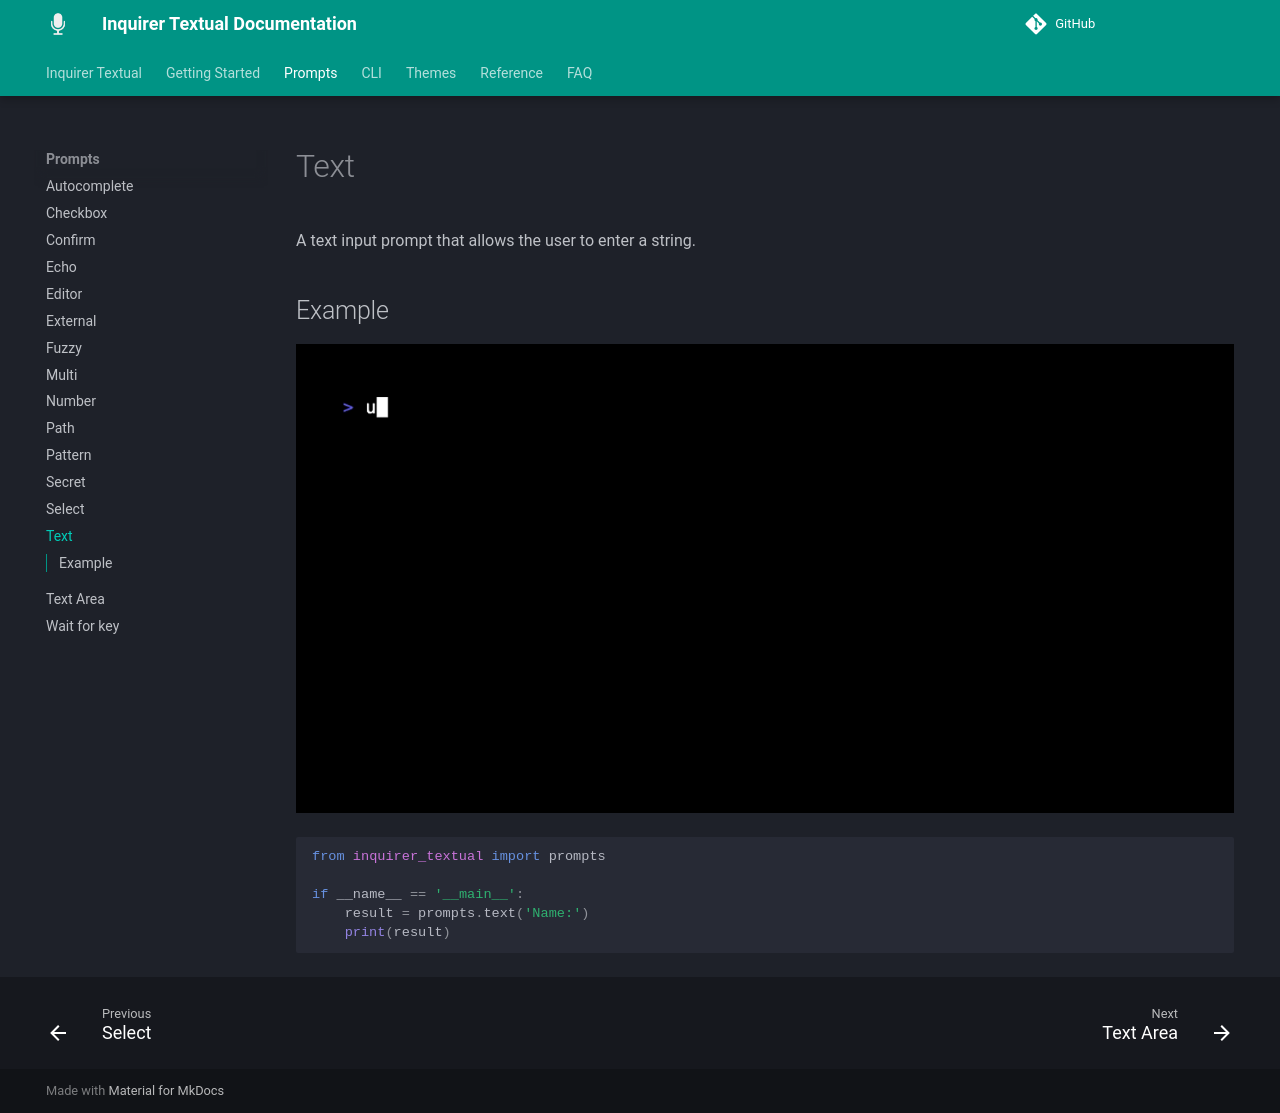

repository: robvanderleek/inquirer-textual · page: prompts/text/index.html · generator: mkdocs

# Text

A text input prompt that allows the user to enter a string.

## Example

![Example](text.gif)

```python
--8<-- "examples/prompt_text.py"
```
